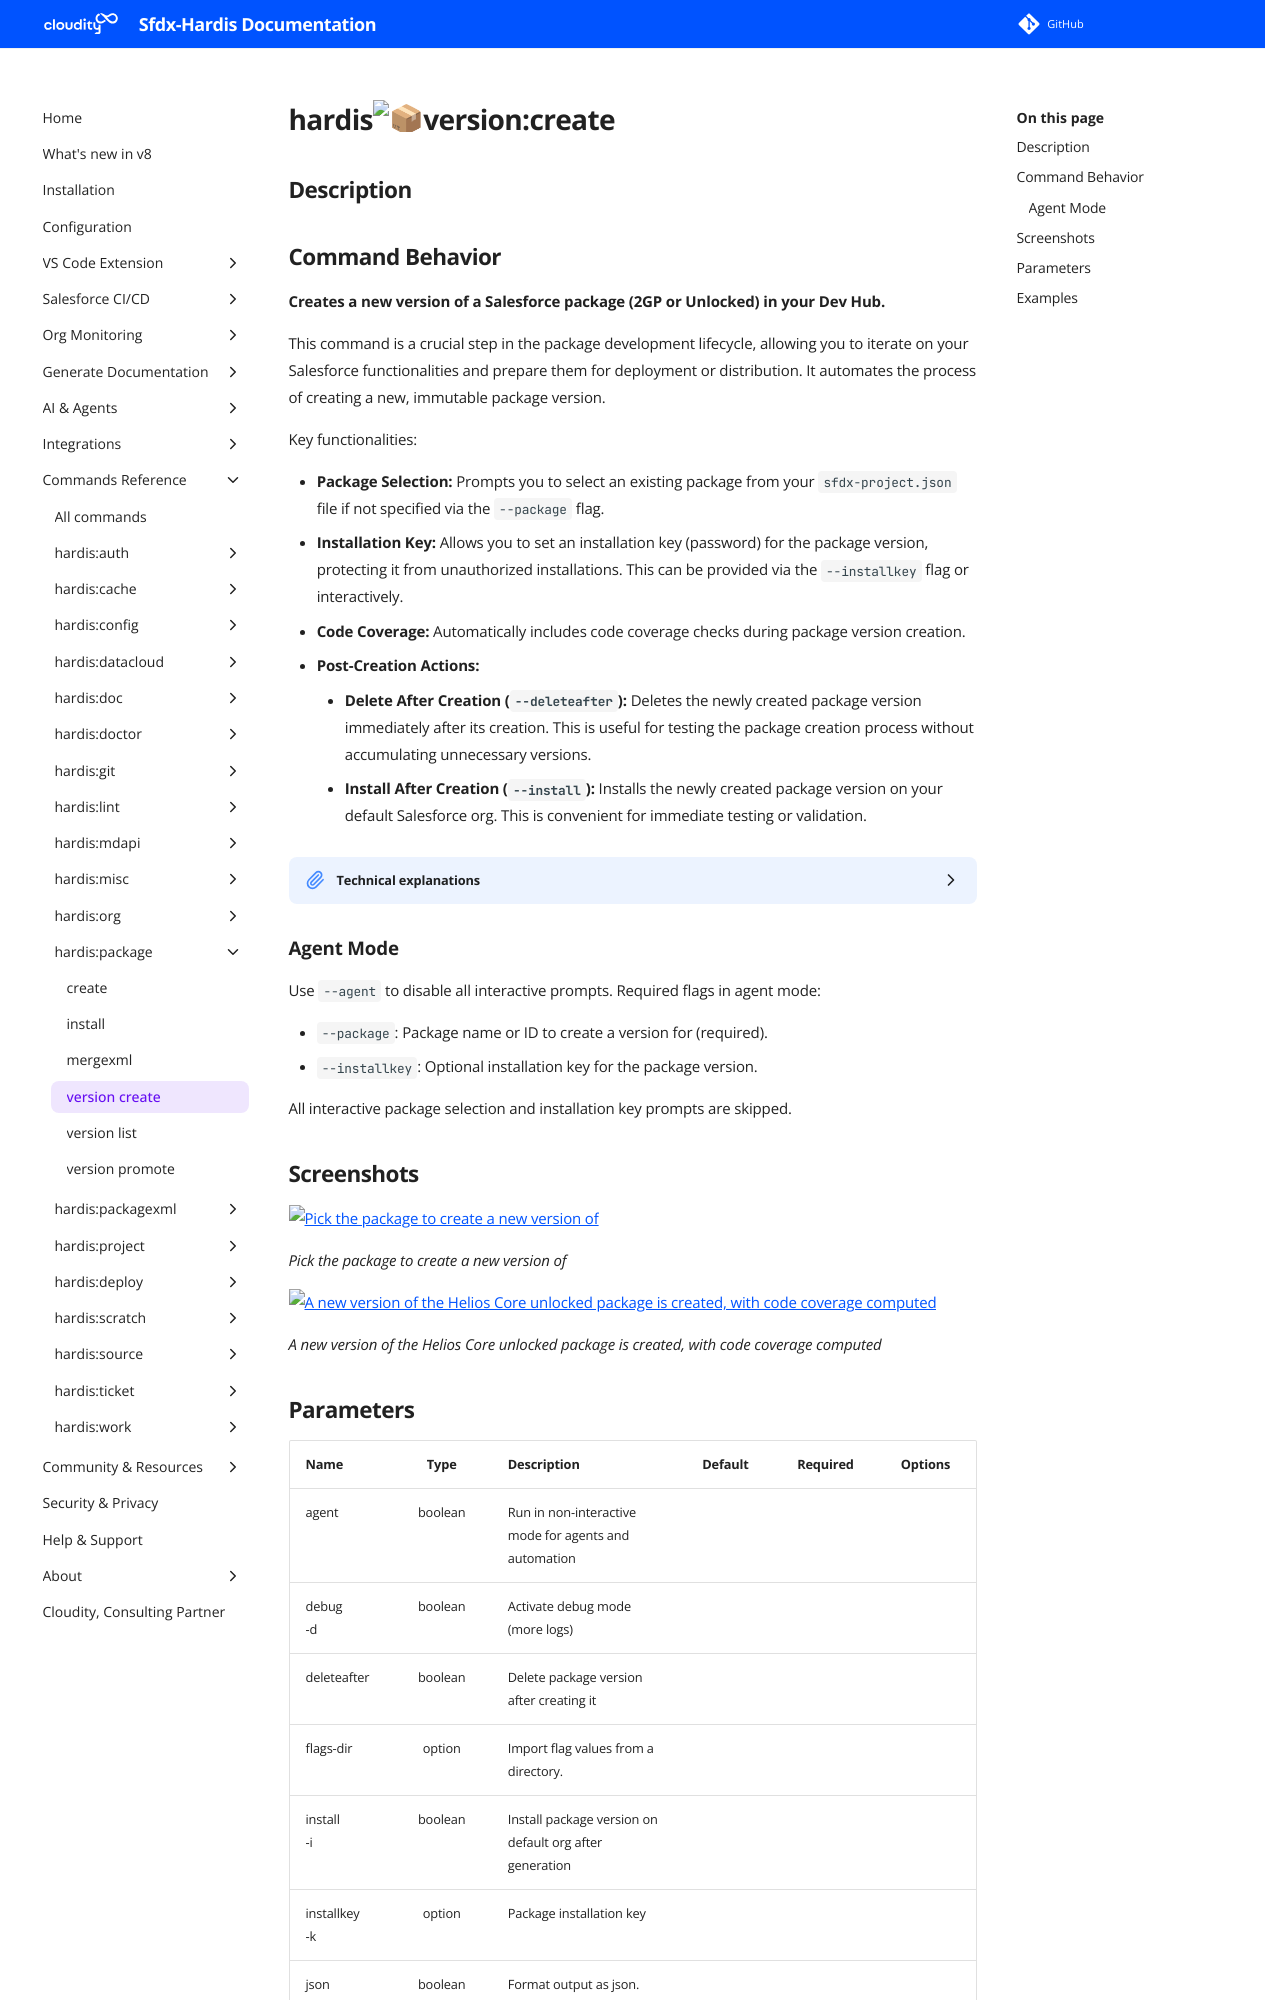

repository: hardisgroupcom/sfdx-hardis · page: hardis/package/version/create/index.html · generator: mkdocs

---
title: "hardis:package:version:create - Create a new version of a package"
description: "Creates a new version of a Salesforce package (2GP or Unlocked) in your Dev Hub."
---
<!-- This file has been generated with command 'sf hardis:doc:plugin:generate'. Please do not update it manually or it may be overwritten -->
# hardis:package:version:create

## Description


## Command Behavior

**Creates a new version of a Salesforce package (2GP or Unlocked) in your Dev Hub.**

This command is a crucial step in the package development lifecycle, allowing you to iterate on your Salesforce functionalities and prepare them for deployment or distribution. It automates the process of creating a new, immutable package version.

Key functionalities:

- **Package Selection:** Prompts you to select an existing package from your `sfdx-project.json` file if not specified via the `--package` flag.
- **Installation Key:** Allows you to set an installation key (password) for the package version, protecting it from unauthorized installations. This can be provided via the `--installkey` flag or interactively.
- **Code Coverage:** Automatically includes code coverage checks during package version creation.
- **Post-Creation Actions:**
  - **Delete After Creation (`--deleteafter`):** Deletes the newly created package version immediately after its creation. This is useful for testing the package creation process without accumulating unnecessary versions.
  - **Install After Creation (`--install`):** Installs the newly created package version on your default Salesforce org. This is convenient for immediate testing or validation.

<details markdown="1">
<summary>Technical explanations</summary>

The command's technical implementation involves:

- **Package Directory Identification:** It identifies the package directory from your `sfdx-project.json` based on the selected package name.
- **Interactive Prompts:** Uses the `prompts` library to guide the user through package selection and installation key input if not provided as command-line arguments.
- **Configuration Persistence:** Stores the `defaultPackageInstallationKey` in your project's configuration (`.sfdx-hardis.yml`) for future use.
- **Salesforce CLI Integration:** It constructs and executes the `sf package version create` command, passing the package ID, installation key, and other flags.
- **`execSfdxJson`:** This utility is used to execute the Salesforce CLI command and capture its JSON output, which includes the `SubscriberPackageVersionId` of the newly created version.
- **Post-Creation Command Execution:** If `--deleteafter` or `--install` flags are set, it executes `sf package version delete` or delegates to `MetadataUtils.installPackagesOnOrg` respectively.
- **Error Handling:** Includes checks for missing package arguments and handles errors during package version creation or post-creation actions.
</details>

### Agent Mode

Use `--agent` to disable all interactive prompts. Required flags in agent mode:

- `--package`: Package name or ID to create a version for (required).
- `--installkey`: Optional installation key for the package version.

All interactive package selection and installation key prompts are skipped.


## Screenshots

![Pick the package to create a new version of](../../../assets/images/commands/package/version/create-1.webp)

_Pick the package to create a new version of_

![A new version of the Helios Core unlocked package is created, with code coverage computed](../../../assets/images/commands/package/version/create.webp)

_A new version of the Helios Core unlocked package is created, with code coverage computed_
